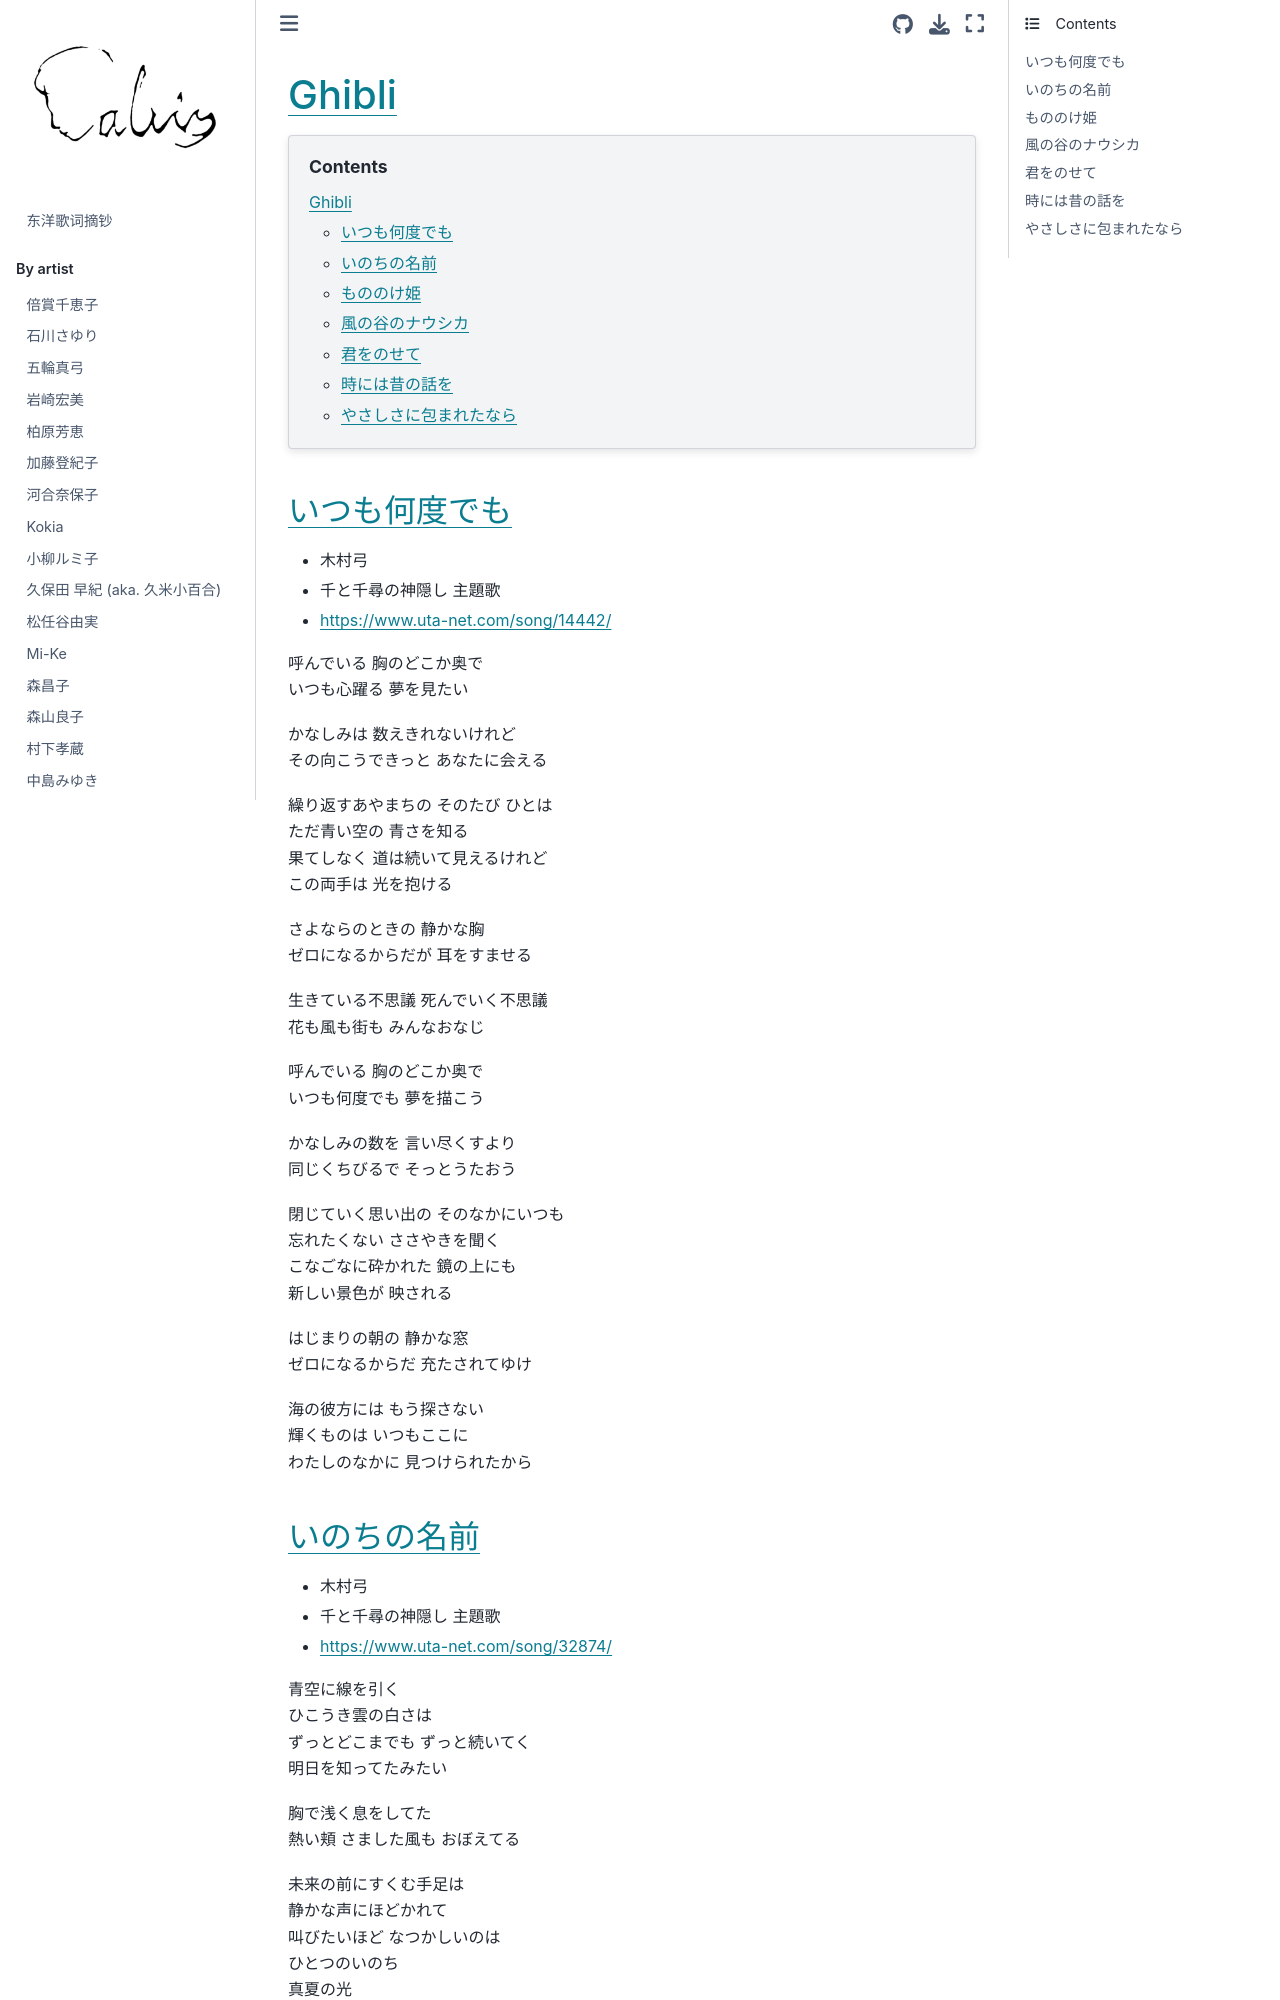

repository: chenlh317/japansk · page: by_type/ghibli.html · generator: jekyll


# Ghibli

```{contents}
:depth: 3
```

## いつも何度でも

- 木村弓
- 千と千尋の神隠し 主題歌
- https://www.uta-net.com/song/14442/

呼んでいる 胸のどこか奥で<br>
いつも心躍る 夢を見たい<br>

かなしみは 数えきれないけれど<br>
その向こうできっと あなたに会える<br>

繰り返すあやまちの そのたび ひとは<br>
ただ青い空の 青さを知る<br>
果てしなく 道は続いて見えるけれど<br>
この両手は 光を抱ける<br>

さよならのときの 静かな胸<br>
ゼロになるからだが 耳をすませる<br>

生きている不思議 死んでいく不思議<br>
花も風も街も みんなおなじ<br>

呼んでいる 胸のどこか奥で<br>
いつも何度でも 夢を描こう<br>

かなしみの数を 言い尽くすより<br>
同じくちびるで そっとうたおう<br>

閉じていく思い出の そのなかにいつも<br>
忘れたくない ささやきを聞く<br>
こなごなに砕かれた 鏡の上にも<br>
新しい景色が 映される<br>

はじまりの朝の 静かな窓<br>
ゼロになるからだ 充たされてゆけ<br>

海の彼方には もう探さない<br>
輝くものは いつもここに<br>
わたしのなかに 見つけられたから<br>
